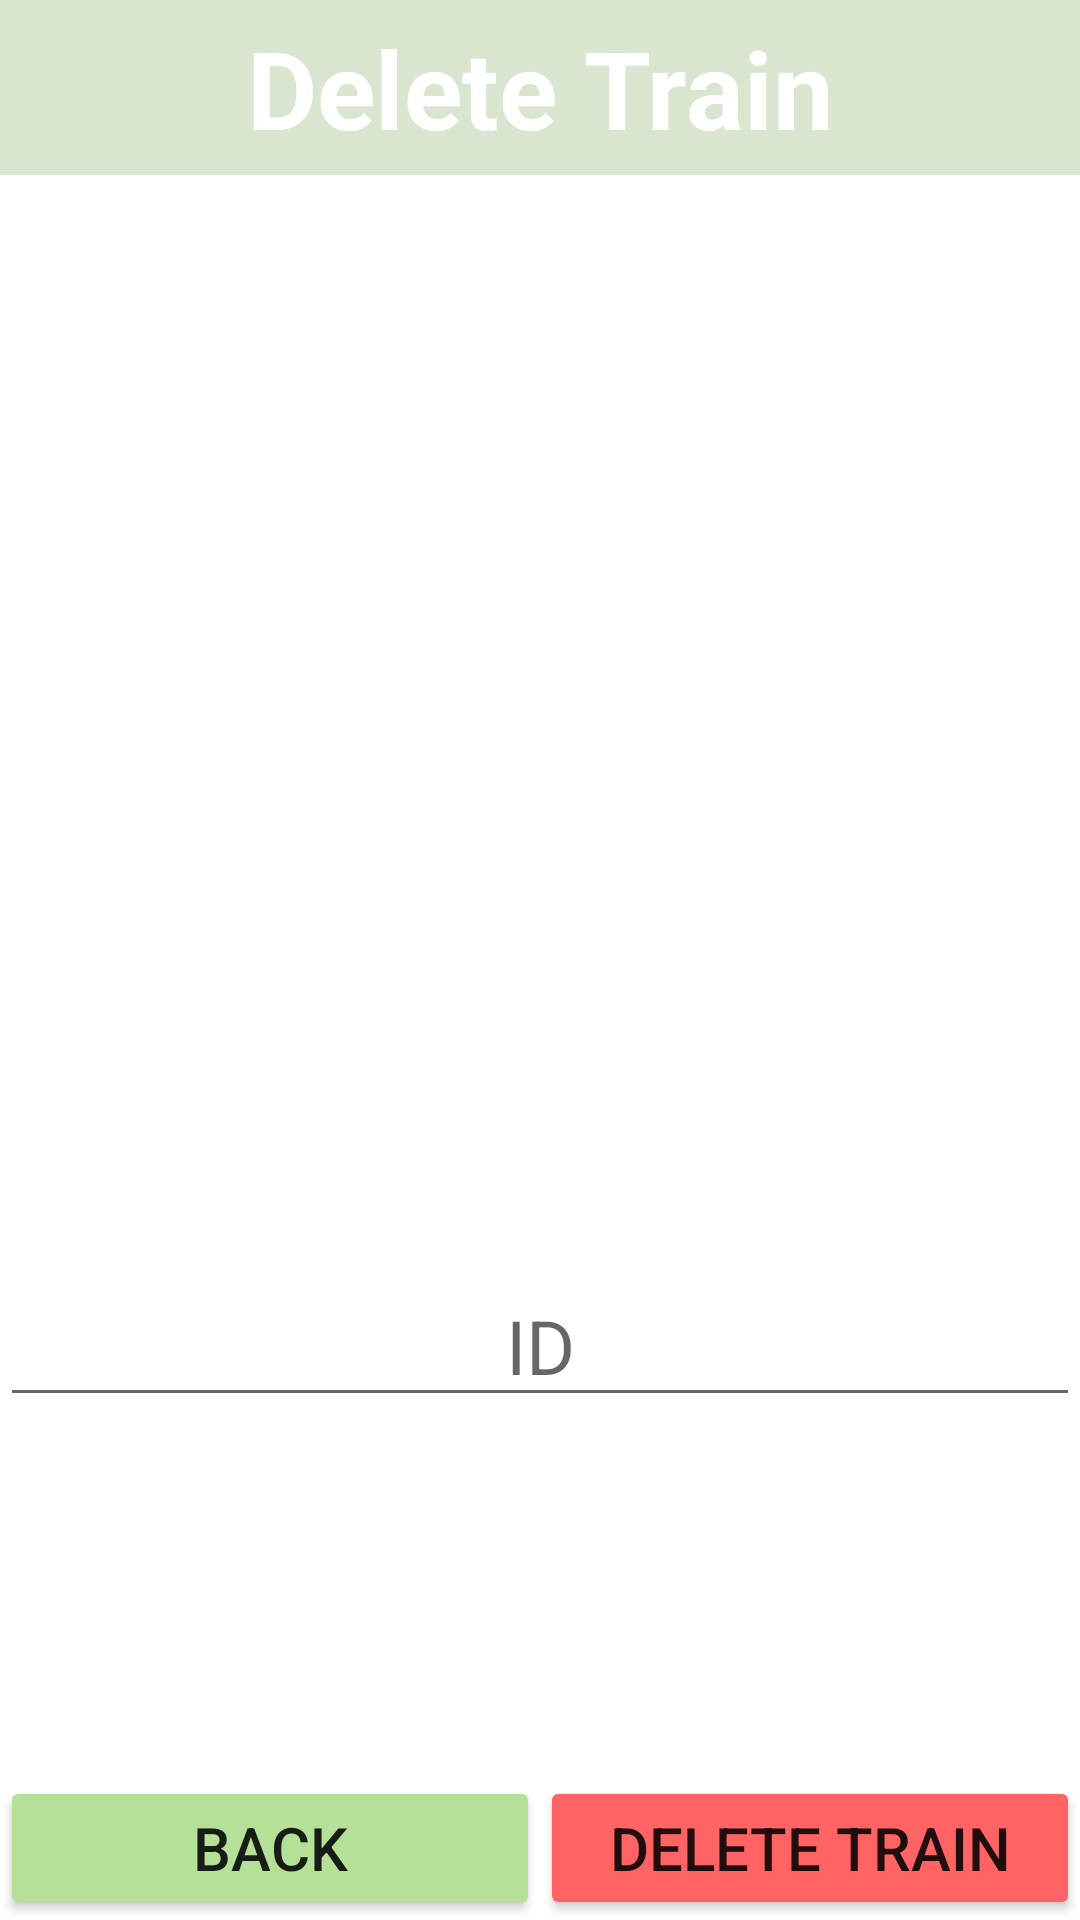

Android layout source for this screen:
<!-- AndroidManifest.xml: application theme Theme.Project -->
<!-- res/layout/activity_deletebus.xml -->
<?xml version="1.0" encoding="utf-8"?>

<LinearLayout xmlns:android="http://schemas.android.com/apk/res/android"
    xmlns:app="http://schemas.android.com/apk/res-auto"
    xmlns:tools="http://schemas.android.com/tools"
    android:layout_width="match_parent"
    android:layout_height="match_parent"
    android:orientation="vertical"
    android:background="#FFFFFF"
    tools:context=".deletetrain">
    <TextView
        android:id="@+id/textView8"
        android:layout_width="match_parent"
        android:layout_height="wrap_content"
        android:gravity="center"
        android:text="Delete Train"
        android:background="#DAE5D0"
        android:textColor="@color/white"
        android:textSize="36dp"
        android:padding="5dp"
        android:textStyle="bold" />
    <LinearLayout
        android:layout_width="match_parent"
        android:layout_height="0dp"
        android:layout_weight="1"
        android:orientation="vertical"
        android:gravity="center">
        <ImageView
            android:id="@+id/imageView12"
            android:layout_gravity="center"
            android:layout_width="286dp"
            android:layout_height="244dp"
            app:srcCompat="@drawable/deletebus" />
        <EditText
            android:id="@+id/trainid"
            android:layout_gravity="center"
            android:layout_width="match_parent"
            android:layout_height="wrap_content"
            android:hint="ID"
            android:layout_margin="00dp"
            android:gravity="center"
            android:textColor="@color/black"
            android:textSize="25dp"/>
    </LinearLayout>
    <LinearLayout
        android:layout_width="match_parent"
        android:layout_height="wrap_content">
        <Button
            android:id="@+id/button03"
            android:layout_width="0dp"
            android:layout_height="wrap_content"
            android:layout_weight="1"
            android:text="Back"
            android:textSize="20dp"
            android:backgroundTint="#B4E197"/>
        <Button
            android:id="@+id/deletetrain"
            android:layout_gravity="center"
            android:layout_width="0dp"
            android:layout_height="wrap_content"
            android:layout_weight="1"
            android:text="Delete Train"
            android:textSize="20dp"
            android:backgroundTint="#FF6363"/>
    </LinearLayout>
</LinearLayout>
<!-- resources referenced by this layout -->
<resources>
  <color name="black">#FF000000</color>
  <color name="white">#FFFFFFFF</color>
  <style name="Theme.Project" parent="Theme.AppCompat.Light.NoActionBar">
          
          <item name="colorPrimary">@color/transparent</item>
          <item name="colorPrimaryVariant">@color/transparent</item>
          <item name="colorOnPrimary">@color/transparent</item>
          
          <item name="colorSecondary">@color/teal_200</item>
          <item name="colorSecondaryVariant">@color/teal_700</item>
          <item name="colorOnSecondary">@color/black</item>
          
          <item name="android:statusBarColor" tools:targetApi="l">?attr/colorPrimaryVariant</item>
          
      </style>
  <color name="transparent">#00FFFFFF</color>
  <color name="teal_200">#FF03DAC5</color>
  <color name="teal_700">#FF018786</color>
</resources>
